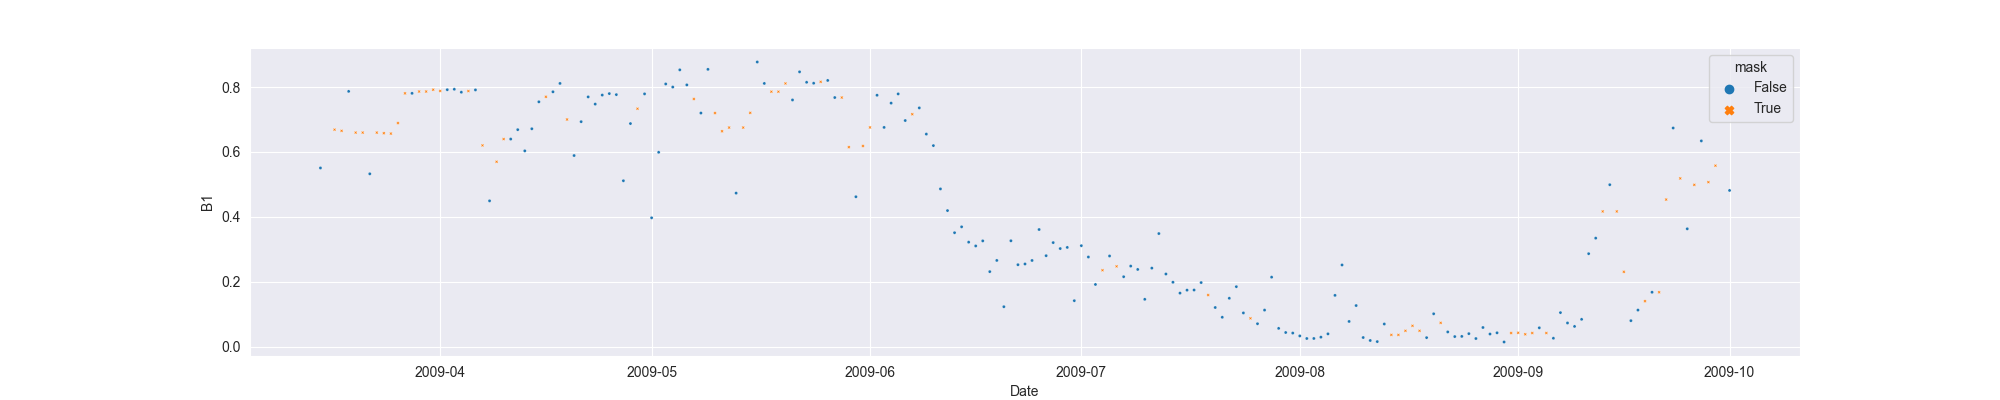

The table this chart was drawn from, first rows:
system:time_start, B1, B1_interpolate
2009-03-15, 0.5506, 0.5506
2009-03-16, , 
2009-03-17, , 0.6686
2009-03-18, , 0.665
2009-03-19, 0.7867, 0.7867
2009-03-20, , 0.6596
2009-03-21, , 0.6596
2009-03-22, 0.5325, 0.5325
2009-03-23, , 0.6596
2009-03-24, , 0.6578
2009-03-25, , 0.6566
2009-03-26, , 0.689
2009-03-27, , 0.7806
2009-03-28, 0.7806, 0.7806
2009-03-29, , 0.7863
2009-03-30, , 0.7863
2009-03-31, , 0.7919
2009-04-01, , 0.788
2009-04-02, 0.7919, 0.7919
2009-04-03, 0.7933, 0.7933
2009-04-04, 0.7841, 0.7841
2009-04-05, , 0.7877
2009-04-06, 0.7912, 0.7912
2009-04-07, , 0.6202
2009-04-08, 0.4491, 0.4491
2009-04-09, , 0.5697
2009-04-10, , 0.6397
2009-04-11, 0.6397, 0.6397
2009-04-12, 0.6687, 0.6687
2009-04-13, 0.6033, 0.6033
2009-04-14, 0.6715, 0.6715
2009-04-15, 0.7546, 0.7546
2009-04-16, , 0.77
2009-04-17, 0.7854, 0.7854
2009-04-18, 0.8112, 0.8112
2009-04-19, , 0.7001
2009-04-20, 0.5889, 0.5889
2009-04-21, 0.6934, 0.6934
2009-04-22, 0.7697, 0.7697
2009-04-23, 0.7475, 0.7475
2009-04-24, 0.7753, 0.7753
2009-04-25, 0.7799, 0.7799
2009-04-26, 0.7767, 0.7767
2009-04-27, 0.5111, 0.5111
2009-04-28, 0.6875, 0.6875
2009-04-29, , 0.7332
2009-04-30, 0.779, 0.779
2009-05-01, 0.3969, 0.3969
2009-05-02, 0.5989, 0.5989
2009-05-03, 0.8096, 0.8096
2009-05-04, 0.8001, 0.8001
2009-05-05, 0.8531, 0.8531
2009-05-06, 0.8067, 0.8067
2009-05-07, , 0.7633
2009-05-08, 0.7199, 0.7199
2009-05-09, 0.8546, 0.8546
2009-05-10, , 0.7199
2009-05-11, , 0.6638
2009-05-12, , 0.6751
2009-05-13, 0.473, 0.473
... 141 more rows
